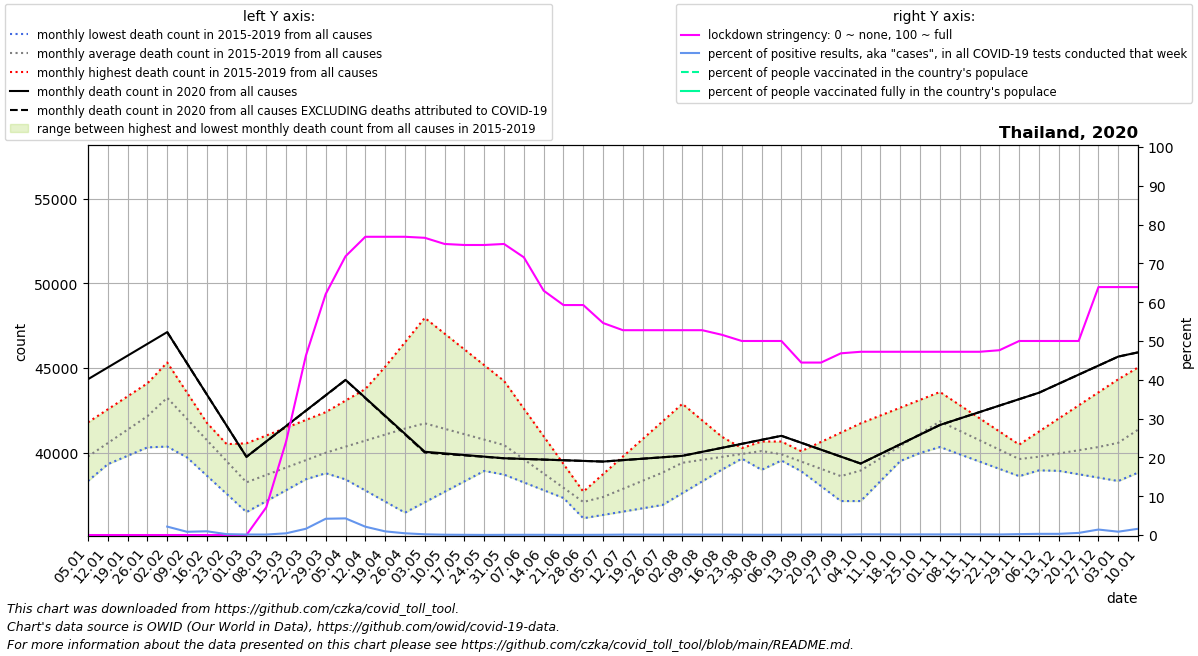

Data behind this chart, as committed beside it:
date, location, time_unit, time, deaths_2010_all_ages, deaths_2011_all_ages, deaths_2012_all_ages, deaths_2013_all_ages, deaths_2014_all_ages, deaths_2015_all_ages, deaths_2016_all_ages, deaths_2017_all_ages, deaths_2018_all_ages, deaths_2019_all_ages, deaths_2020_all_ages, deaths_2021_all_ages, new_deaths, new_cases_smoothed, new_tests_smoothed, stringency_index, people_vaccinated, people_fully_vaccinated, population, positive_test_percent
2020-01-05, Thailand, monthly, 1, , , , , , , 38826, 40146, 41793, 38329, 44340, 45930, , , , 0.0, , , 69950844, 
2020-01-12, Thailand, monthly, 2, , , , , , , 39322, 40309, 42562, 40079, 45036, 46182, , , 6.5, 0.0, , , 69950844, 
2020-01-19, Thailand, monthly, 3, , , , , , , 39819, 40472, 43330, 41829, 45732, 46434, , , 9.571, 0.0, , , 69950844, 
2020-01-26, Thailand, monthly, 4, , , , , , , 40316, 40635, 44099, 43579, 46429, 46685, , , 19.14, 0.0, , , 69950844, 
2020-02-02, Thailand, monthly, 5, , , , , , 44867, 40364, 40798, 44867, 45329, 47125, 44571, 0.0, 1.619, 74.57, 0.0, , , 69950844, 2.171
2020-02-09, Thailand, monthly, 6, , , , , , 43150, 40412, 39722, 43150, 43549, 45283, 42456, 0.0, 1.551, 185.7, 0.0, , , 69950844, 0.835
2020-02-16, Thailand, monthly, 7, , , , , , 41434, 40461, 38646, 41434, 41768, 43442, 40342, 0.0, 1, 103.6, 0.0, , , 69950844, 0.9657
2020-02-23, Thailand, monthly, 8, , , , , , 39717, 40509, 37569, 39717, 39988, 41600, 38228, 0.0, 0.2656, 119.0, 0.0, , , 69950844, 0.2232
2020-03-01, Thailand, monthly, 9, , , , , , 38000, 40557, 36493, 38000, 38208, 39758, 39932, 0.0, 0.653, 499.7, 0.0, , , 69950844, 0.1307
2020-03-08, Thailand, monthly, 10, , , , , , 38197, 41017, 37140, 38247, 38842, 40667, 41636, 2.0, 0.9593, 763.9, 7.144, , , 69950844, 0.1256
2020-03-15, Thailand, monthly, 11, , , , , , 38395, 41476, 37786, 38494, 39475, 41576, 43340, 4.0, 3.653, 825.0, 24.07, , , 69950844, 0.4428
2020-03-22, Thailand, monthly, 12, , , , , , 38592, 41936, 38433, 38740, 40108, 42486, 45044, 6.0, 33.41, 2067, 46.23, , , 69950844, 1.616
2020-03-29, Thailand, monthly, 13, , , , , , 38790, 42396, 39080, 38987, 40742, 43395, 46748, 8.0, 105.2, 2509, 62.1, , , 69950844, 4.193
2020-04-05, Thailand, monthly, 14, , , , , , 38987, 43079, 38425, 39122, 42187, 44304, 45670, 10.0, 117.1, 2731, 71.83, , , 69950844, 4.288
2020-04-12, Thailand, monthly, 15, , , , , , 39155, 43762, 37770, 39256, 43632, 43242, 44592, 18.5, 77.08, 3591, 76.85, , , 69950844, 2.147
2020-04-19, Thailand, monthly, 16, , , , , , 39324, 44446, 37116, 39391, 45076, 42180, 43513, 27.0, 38.63, 4103, 76.85, , , 69950844, 0.9416
2020-04-26, Thailand, monthly, 17, , , , , , 39492, 45129, 36461, 39525, 46521, 41119, 42435, 35.5, 25.43, 5674, 76.85, , , 69950844, 0.4481
2020-05-03, Thailand, monthly, 18, , , , , , 39660, 44317, 37077, 39660, 47966, 40057, 43025, 44.0, 14.57, 7920, 76.59, , , 69950844, 0.184
2020-05-10, Thailand, monthly, 19, , , , , , 39422, 43506, 37694, 39422, 47034, 39961, 43616, 33.75, 6.204, 7496, 75.0, , , 69950844, 0.08277
2020-05-17, Thailand, monthly, 20, , , , , , 39184, 42694, 38310, 39184, 46103, 39866, 44206, 23.5, 3.592, 6659, 74.74, , , 69950844, 0.05393
2020-05-24, Thailand, monthly, 21, , , , , , 38946, 41883, 38927, 38946, 45172, 39770, 44797, 13.25, 2.184, 7051, 74.74, , , 69950844, 0.03097
2020-05-31, Thailand, monthly, 22, , , , , , 38708, 41071, 39543, 38708, 44240, 39674, 45387, 3.0, 3.837, 8017, 75.0, , , 69950844, 0.04785
2020-06-07, Thailand, monthly, 23, , , , , , 38340, 39836, 39037, 38248, 42605, 39635, 44921, 2.6, 4.653, 8040, 71.56, , , 69950844, 0.05788
2020-06-14, Thailand, monthly, 24, , , , , , 37972, 38602, 38530, 37788, 40970, 39596, 44454, 2.2, 4.49, 8039, 62.96, , , 69950844, 0.05585
2020-06-21, Thailand, monthly, 25, , , , , , 37603, 37367, 38024, 37327, 39335, 39557, 43988, 1.8, 2.021, 7424, 59.26, , , 69950844, 0.02722
2020-06-28, Thailand, monthly, 26, , , , , , 37235, 36132, 37518, 36867, 37700, 39518, 43522, 1.4, 2.47, 5550, 59.26, , , 69950844, 0.0445
2020-07-05, Thailand, monthly, 27, , , , , , 36867, 36328, 37679, 37315, 38738, 39479, 44878, 1.0, 2.837, 4567, 54.63, , , 69950844, 0.06211
2020-07-12, Thailand, monthly, 28, , , , , , 37426, 36524, 37840, 37762, 39775, 39564, 46233, 0.75, 3.612, 3501, 52.78, , , 69950844, 0.1032
2020-07-19, Thailand, monthly, 29, , , , , , 37986, 36720, 38000, 38210, 40813, 39648, 47588, 0.5, 4.592, 4774, 52.78, , , 69950844, 0.09618
2020-07-26, Thailand, monthly, 30, , , , , , 38546, 36916, 38161, 38657, 41850, 39732, 48944, 0.25, 4.531, 5200, 52.78, , , 69950844, 0.08712
2020-08-02, Thailand, monthly, 31, , , , , , 39105, 37612, 38322, 39105, 42888, 39817, 50580, 0.0, 5.347, 4797, 52.78, , , 69950844, 0.1115
2020-08-09, Thailand, monthly, 32, , , , , , 39417, 38308, 38766, 39494, 41914, 40053, 52216, 0.0, 4.286, 4261, 52.78, , , 69950844, 0.1006
2020-08-16, Thailand, monthly, 33, , , , , , 39728, 39005, 39210, 39884, 40940, 40290, 53853, 0.0, 4.143, 3915, 51.59, , , 69950844, 0.1058
2020-08-23, Thailand, monthly, 34, , , , , , 40040, 39701, 39653, 40274, 39966, 40526, 55489, 0.0, 3.245, 4145, 50.0, , , 69950844, 0.07829
2020-08-30, Thailand, monthly, 35, , , , , , 40351, 40397, 40097, 40663, 38992, 40763, 57125, 0.0, 2.714, 4371, 50.0, , , 69950844, 0.06209
2020-09-06, Thailand, monthly, 36, , , , , , 40663, 39943, 39610, 39784, 39541, 40999, 54876, 0.0, 3.184, 4259, 50.0, , , 69950844, 0.07475
2020-09-13, Thailand, monthly, 37, , , , , , 39784, 39490, 39122, 38905, 40090, 40590, 52627, 0.25, 4.041, 4582, 44.44, , , 69950844, 0.0882
2020-09-20, Thailand, monthly, 38, , , , , , 38905, 39036, 38635, 38026, 40639, 40180, 50378, 0.5, 5.02, 4281, 44.44, , , 69950844, 0.1173
2020-09-27, Thailand, monthly, 39, , , , , , 38026, 38582, 38148, 37147, 41188, 39770, 48129, 0.75, 3.531, 4341, 46.82, , , 69950844, 0.08133
2020-10-04, Thailand, monthly, 40, , , , , , 37147, 38933, 38831, 38093, 41737, 39361, 47709, 1.0, 7.53, 4521, 47.22, , , 69950844, 0.1666
2020-10-11, Thailand, monthly, 41, , , , , , 38329, 39284, 39515, 39039, 42200, 39931, 47288, 0.75, 7.041, 4233, 47.22, , , 69950844, 0.1663
2020-10-18, Thailand, monthly, 42, , , , , , 39512, 39636, 40198, 39984, 42663, 40500, 46868, 0.5, 6.327, 4611, 47.22, , , 69950844, 0.1372
2020-10-25, Thailand, monthly, 43, , , , , , 40694, 39987, 40882, 40930, 43126, 41070, 46448, 0.25, 7.714, 4803, 47.22, , , 69950844, 0.1606
2020-11-01, Thailand, monthly, 44, , , , , , 41876, 40338, 41565, 41876, 43589, 41640, 46937, 0.0, 6.857, 4377, 47.22, , , 69950844, 0.1567
2020-11-08, Thailand, monthly, 45, , , , , , 41367, 39908, 41139, 41240, 42812, 42021, 47426, 0.2, 6.816, 4060, 47.22, , , 69950844, 0.1679
2020-11-15, Thailand, monthly, 46, , , , , , 40858, 39478, 40713, 40604, 42034, 42402, 47914, 0.4, 6.143, 3852, 47.22, , , 69950844, 0.1595
2020-11-22, Thailand, monthly, 47, , , , , , 40350, 39047, 40287, 39968, 41257, 42783, 48403, 0.6, 4.98, 3413, 47.62, , , 69950844, 0.1459
2020-11-29, Thailand, monthly, 48, , , , , , 39841, 38617, 39861, 39332, 40480, 43164, 48892, 0.8, 7.878, 3400, 50.0, , , 69950844, 0.2317
2020-12-06, Thailand, monthly, 49, , , , , , 39332, 38958, 40152, 39131, 41252, 43545, 49446, 1.0, 13.63, 4478, 50.0, , , 69950844, 0.3045
2020-12-13, Thailand, monthly, 50, , , , , , 39081, 39300, 40443, 38931, 42024, 44078, 50000, 1.5, 17.39, 5713, 50.0, , , 69950844, 0.3043
2020-12-20, Thailand, monthly, 51, , , , , , 38830, 39642, 40734, 38730, 42796, 44612, 50553, 2.0, 29.1, 5376, 50.0, , , 69950844, 0.5413
2020-12-27, Thailand, monthly, 52, , , , , , 38580, 39983, 41025, 38530, 43568, 45146, 51107, 2.5, 206.3, 14620, 63.89, , , 69950844, 1.411
2021-01-03, Thailand, monthly, 53, , , , , , 38329, 40146, 41793, 38329, 44340, 45679, , 3.0, 160.6, 18666, 63.89, , , 69950844, 0.8602
2021-01-10, Thailand, monthly, 1, , , , , , 38826, 40309, 42562, 40079, 45036, 45930, , 5.75, 367.9, 22859, 63.89, , , 69950844, 1.61
